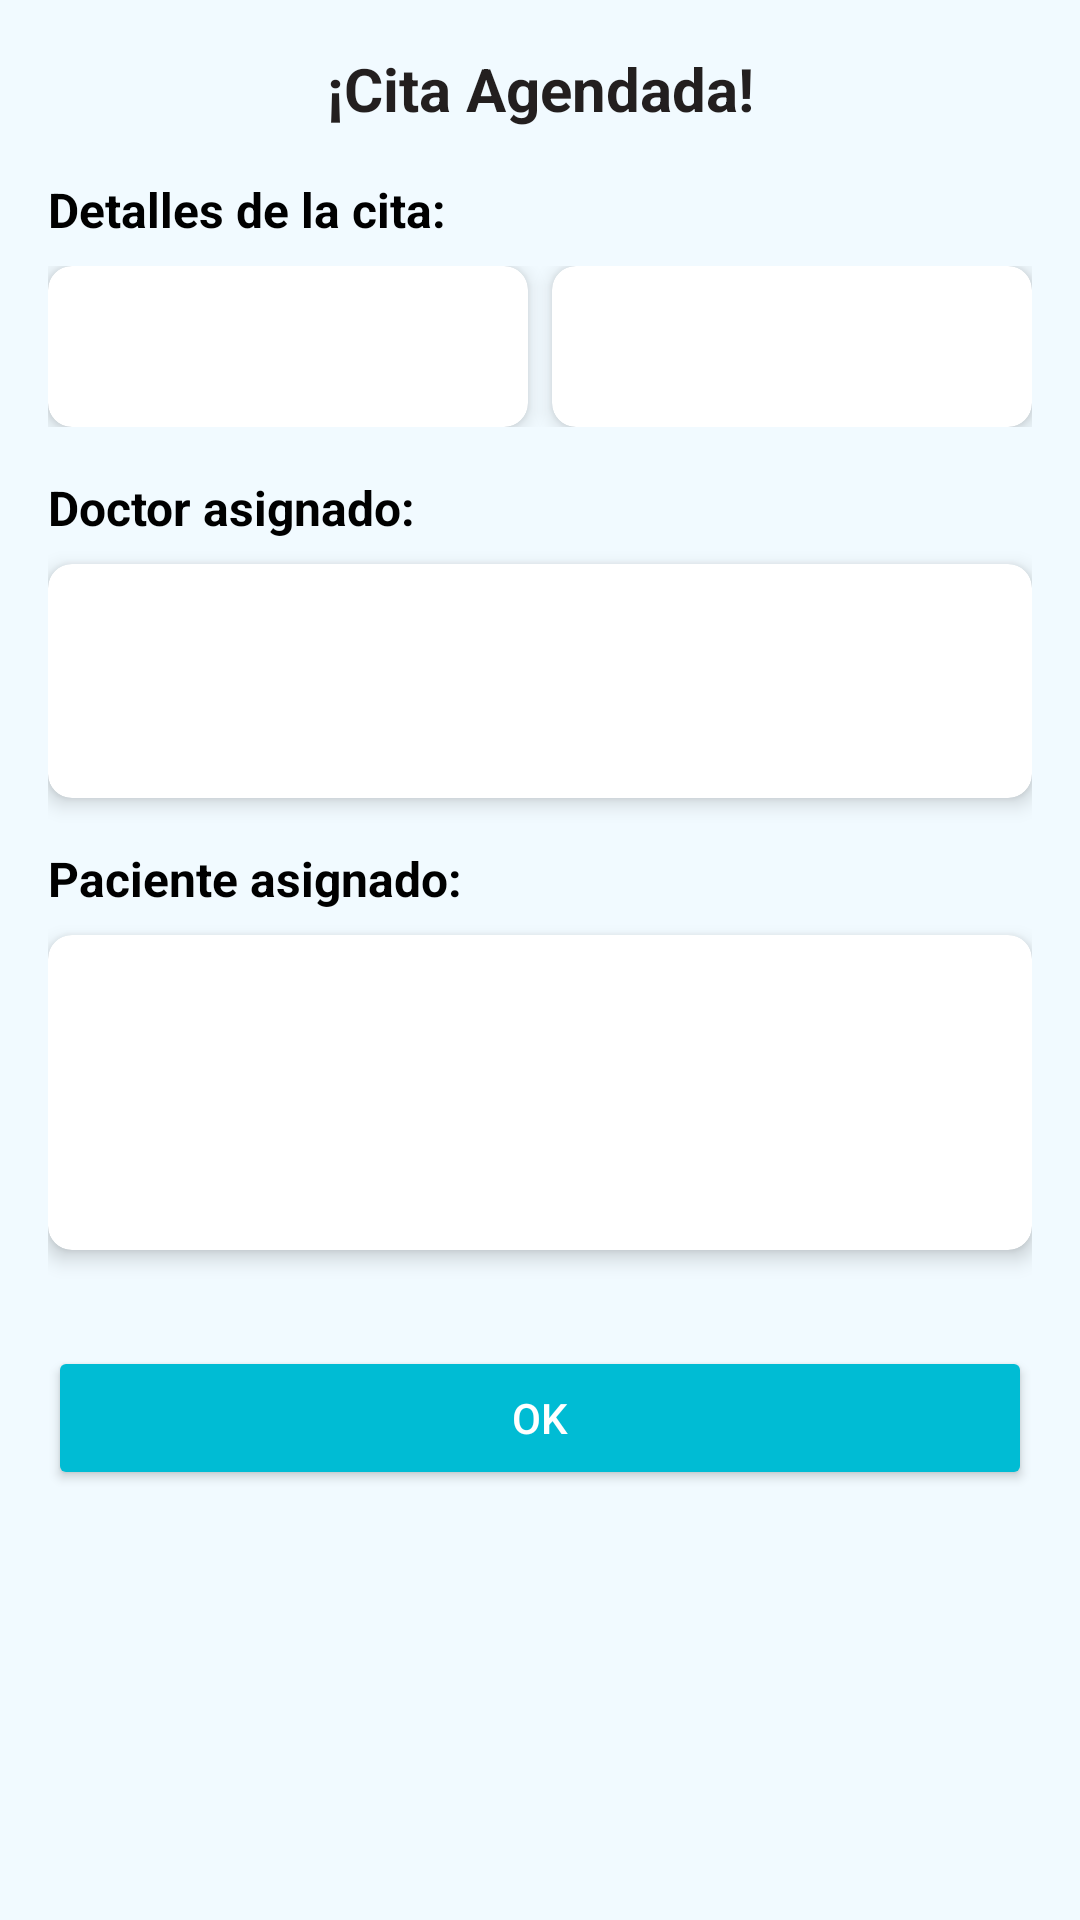

Android layout source for this screen:
<!-- AndroidManifest.xml: application theme Theme.CalculadoraDosificadora -->
<!-- res/layout/dialog_confirmacion_cita.xml -->
<?xml version="1.0" encoding="utf-8"?>
<LinearLayout xmlns:android="http://schemas.android.com/apk/res/android"
    xmlns:app="http://schemas.android.com/apk/res-auto"
    xmlns:tools="http://schemas.android.com/tools"
    android:layout_width="match_parent"
    android:layout_height="wrap_content"
    android:background="@color/colorPeach"
    android:orientation="vertical"
    android:padding="16dp">

    
    <TextView
        android:layout_width="match_parent"
        android:layout_height="wrap_content"
        android:layout_marginBottom="16dp"
        android:gravity="center"
        android:text="@string/cita_agendada_exito"
        android:textColor="@color/colorPrimaryDark"
        android:textSize="20sp"
        android:textStyle="bold"/>

    
    <TextView
        android:layout_width="wrap_content"
        android:layout_height="wrap_content"
        android:layout_marginBottom="8dp"
        android:text="@string/detalles_cita"
        android:textColor="@android:color/black"
        android:textSize="16sp"
        android:textStyle="bold"/>

    
    <LinearLayout
        android:layout_width="match_parent"
        android:layout_height="wrap_content"
        android:layout_marginBottom="16dp"
        android:orientation="horizontal">

        
        <androidx.cardview.widget.CardView
            android:layout_width="0dp"
            android:layout_height="wrap_content"
            android:layout_marginEnd="8dp"
            android:layout_weight="1"
            app:cardCornerRadius="8dp"
            app:cardElevation="4dp">

            <TextView
                android:id="@+id/tvFecha"
                android:layout_width="match_parent"
                android:layout_height="wrap_content"
                android:gravity="center"
                android:padding="16dp"
                android:textColor="@android:color/black"
                android:textSize="16sp"/>
        </androidx.cardview.widget.CardView>

        
        <androidx.cardview.widget.CardView
            android:layout_width="0dp"
            android:layout_height="wrap_content"
            android:layout_weight="1"
            app:cardCornerRadius="8dp"
            app:cardElevation="4dp">

            <TextView
                android:id="@+id/tvHora"
                android:layout_width="match_parent"
                android:layout_height="wrap_content"
                android:gravity="center"
                android:padding="16dp"
                android:textColor="@android:color/black"
                android:textSize="16sp"/>
        </androidx.cardview.widget.CardView>
    </LinearLayout>

    
    <TextView
        android:layout_width="wrap_content"
        android:layout_height="wrap_content"
        android:layout_marginBottom="8dp"
        android:text="@string/doctor_asignado"
        android:textColor="@android:color/black"
        android:textSize="16sp"
        android:textStyle="bold"/>

    <androidx.cardview.widget.CardView
        android:layout_width="match_parent"
        android:layout_height="wrap_content"
        android:layout_marginBottom="16dp"
        app:cardCornerRadius="8dp"
        app:cardElevation="4dp">

        <LinearLayout
            android:layout_width="match_parent"
            android:layout_height="wrap_content"
            android:orientation="vertical"
            android:padding="16dp">

            <TextView
                android:id="@+id/tvNombreDoctor"
                android:layout_width="wrap_content"
                android:layout_height="wrap_content"
                android:layout_marginBottom="8dp"
                android:textColor="@android:color/black"
                android:textSize="14sp"/>

            <TextView
                android:id="@+id/tvCedulaDoctor"
                android:layout_width="wrap_content"
                android:layout_height="wrap_content"
                android:textColor="@android:color/black"
                android:textSize="14sp"/>
        </LinearLayout>
    </androidx.cardview.widget.CardView>

    
    <TextView
        android:layout_width="wrap_content"
        android:layout_height="wrap_content"
        android:layout_marginBottom="8dp"
        android:text="@string/paciente_asignado"
        android:textColor="@android:color/black"
        android:textSize="16sp"
        android:textStyle="bold"/>

    <androidx.cardview.widget.CardView
        android:layout_width="match_parent"
        android:layout_height="wrap_content"
        android:layout_marginBottom="16dp"
        app:cardCornerRadius="8dp"
        app:cardElevation="4dp">

        <LinearLayout
            android:layout_width="match_parent"
            android:layout_height="wrap_content"
            android:orientation="vertical"
            android:padding="16dp">

            <TextView
                android:id="@+id/tvNombrePaciente"
                android:layout_width="wrap_content"
                android:layout_height="wrap_content"
                android:layout_marginBottom="8dp"
                android:textColor="@android:color/black"
                android:textSize="14sp"/>

            <TextView
                android:id="@+id/tvEdadPaciente"
                android:layout_width="wrap_content"
                android:layout_height="wrap_content"
                android:layout_marginBottom="8dp"
                android:textColor="@android:color/black"
                android:textSize="14sp"/>

            <TextView
                android:id="@+id/tvPesoPaciente"
                android:layout_width="wrap_content"
                android:layout_height="wrap_content"
                android:textColor="@android:color/black"
                android:textSize="14sp"/>
        </LinearLayout>
    </androidx.cardview.widget.CardView>

    
    <Button
        android:id="@+id/btnOk"
        android:layout_width="match_parent"
        android:layout_height="wrap_content"
        android:layout_marginTop="16dp"
        android:backgroundTint="@color/colorPrimary"
        android:text="@string/ok"
        android:textColor="@android:color/white"/>
</LinearLayout>
<!-- resources referenced by this layout -->
<resources>
  <color name="colorPeach">#F1FAFF</color>
  <color name="colorPrimary">#00BCD4</color>
  <color name="colorPrimaryDark">#231F1F</color>
  <string name="cita_agendada_exito">¡Cita Agendada!</string>
  <string name="detalles_cita">Detalles de la cita:</string>
  <string name="doctor_asignado">Doctor asignado:</string>
  <string name="ok">OK</string>
  <string name="paciente_asignado">Paciente asignado:</string>
  <style name="Theme.CalculadoraDosificadora" parent="Base.Theme.CalculadoraDosificadora" />
  <style name="Base.Theme.CalculadoraDosificadora" parent="Theme.Material3.DayNight.NoActionBar">
          
          
      </style>
</resources>
